Dataset: Final_dataset (GitHub, AwsSmadii/visual_money_counter). Classes: fifty Jordanian dinar, five Jordanian dinar, one Jordanian dinar, ten Jordanian dinar, twenty Jordanian dinar.

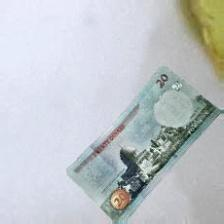
Label: twenty Jordanian dinar

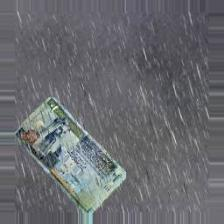
Label: ten Jordanian dinar

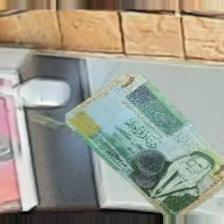
Label: one Jordanian dinar

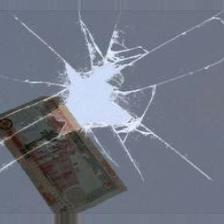
Label: five Jordanian dinar

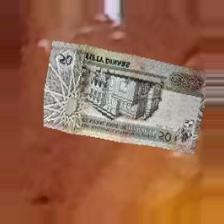
Label: fifty Jordanian dinar

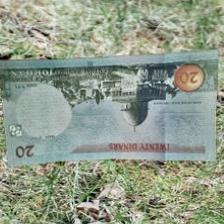
Label: twenty Jordanian dinar
